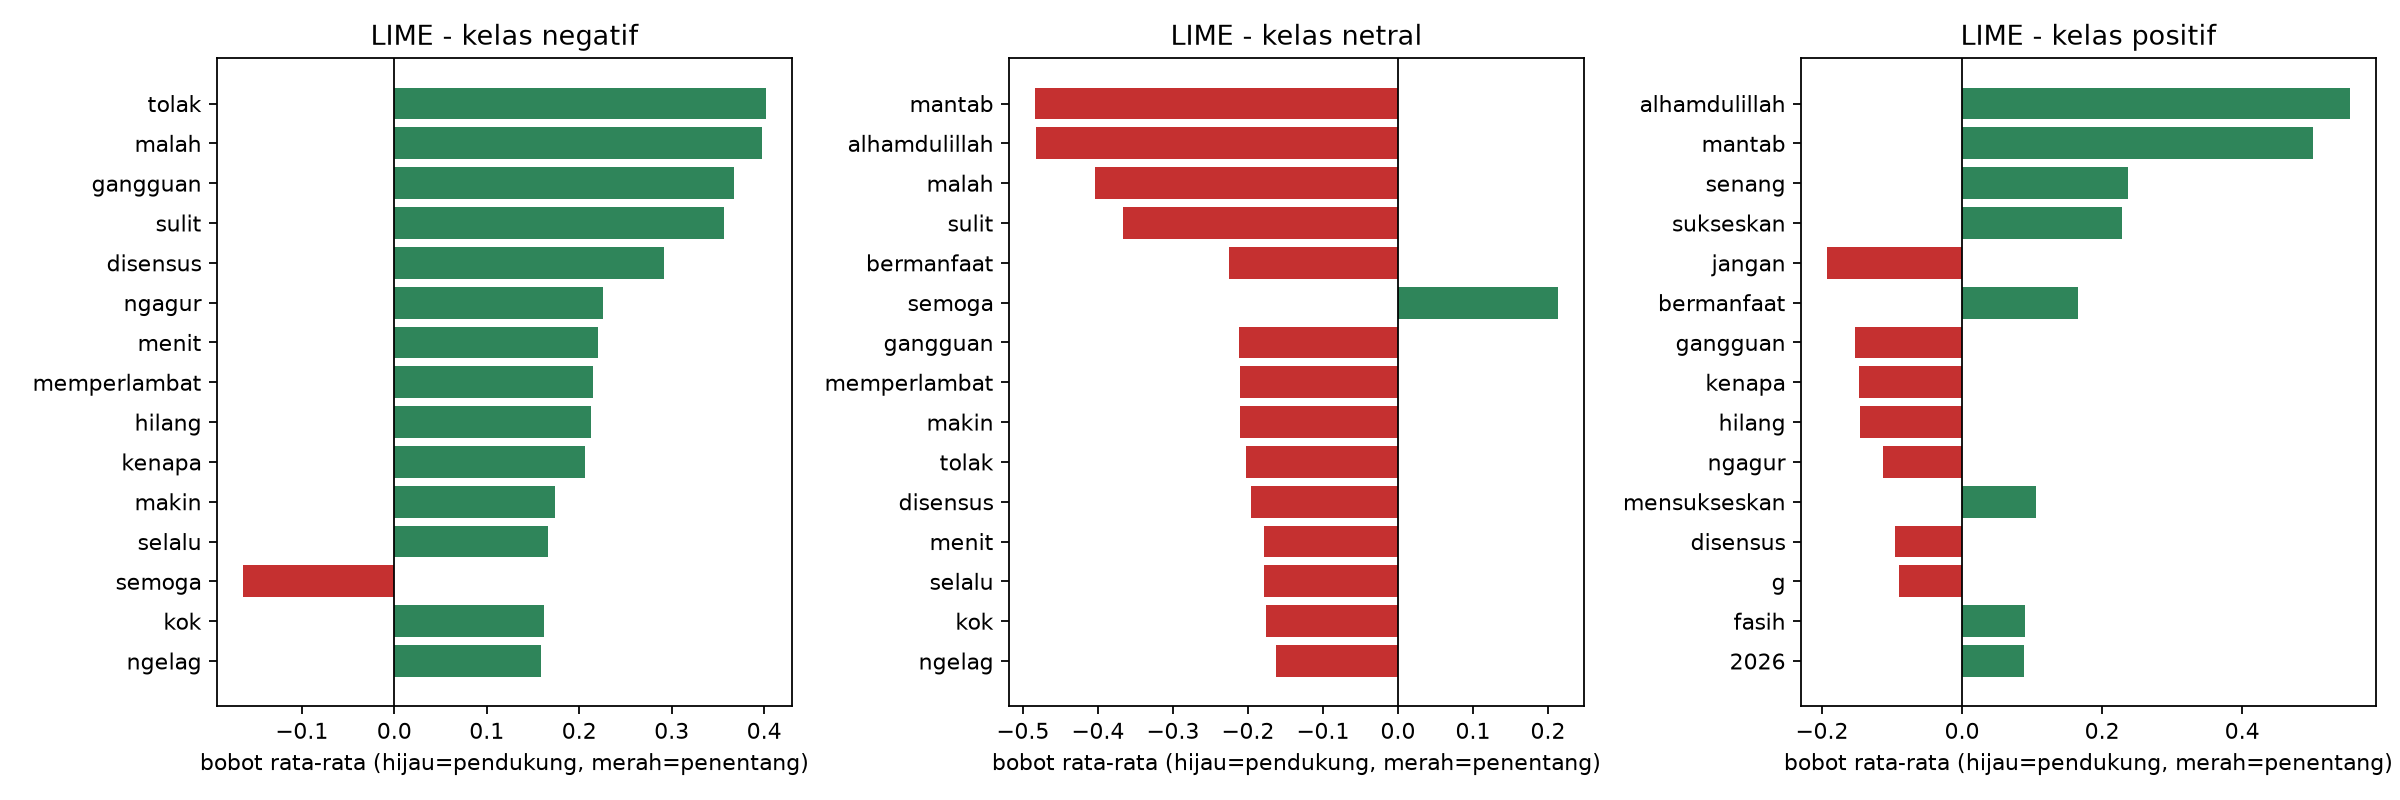

The data file committed next to this chart (first rows):
class, token, mean_weight, n_samples, direction
negatif, tolak, 0.4018, 1, positif
negatif, malah, 0.3978, 2, positif
negatif, gangguan, 0.3672, 1, positif
negatif, sulit, 0.3566, 2, positif
negatif, disensus, 0.2917, 1, positif
negatif, ngagur, 0.2259, 1, positif
negatif, menit, 0.2201, 1, positif
negatif, memperlambat, 0.2148, 1, positif
negatif, hilang, 0.2131, 1, positif
negatif, kenapa, 0.2062, 1, positif
negatif, makin, 0.1737, 1, positif
negatif, selalu, 0.1667, 2, positif
negatif, semoga, -0.1633, 2, negatif
negatif, kok, 0.1615, 1, positif
negatif, ngelag, 0.1586, 1, positif
negatif, kerjaan, 0.155, 1, positif
negatif, harta, 0.1499, 1, positif
negatif, menghambat, 0.1465, 1, positif
negatif, sukseskan, -0.1444, 1, negatif
negatif, wajib, 0.1443, 1, positif
netral, mantab, -0.4835, 1, negatif
netral, alhamdulillah, -0.4827, 2, negatif
netral, malah, -0.4045, 2, negatif
netral, sulit, -0.366, 2, negatif
netral, bermanfaat, -0.2259, 1, negatif
netral, semoga, 0.2132, 2, positif
netral, gangguan, -0.2121, 1, negatif
netral, memperlambat, -0.2107, 1, negatif
netral, makin, -0.2105, 1, negatif
netral, tolak, -0.2029, 2, negatif
netral, disensus, -0.1962, 1, negatif
netral, menit, -0.1791, 1, negatif
netral, selalu, -0.179, 2, negatif
netral, kok, -0.1756, 1, negatif
netral, ngelag, -0.1622, 1, negatif
netral, harta, -0.155, 1, negatif
netral, wajib, -0.1532, 1, negatif
netral, bazzerp, -0.1502, 1, negatif
netral, kerjaan, -0.1496, 1, negatif
netral, biar, 0.1458, 1, positif
positif, alhamdulillah, 0.5538, 2, positif
positif, mantab, 0.5007, 1, positif
positif, senang, 0.2372, 1, positif
positif, sukseskan, 0.2283, 1, positif
positif, jangan, -0.1924, 1, negatif
positif, bermanfaat, 0.165, 1, positif
positif, gangguan, -0.1525, 1, negatif
positif, kenapa, -0.1475, 1, negatif
positif, hilang, -0.1454, 1, negatif
positif, ngagur, -0.1135, 1, negatif
positif, mensukseskan, 0.1056, 1, positif
positif, disensus, -0.09549, 1, negatif
positif, g, -0.09008, 1, negatif
positif, fasih, 0.09001, 1, positif
positif, 2026, 0.08868, 2, positif
positif, survey, -0.08029, 1, negatif
positif, partisipasi, 0.07868, 1, positif
positif, all, 0.07749, 1, positif
positif, updeat, 0.07664, 1, positif
positif, hearts, 0.07593, 1, positif
